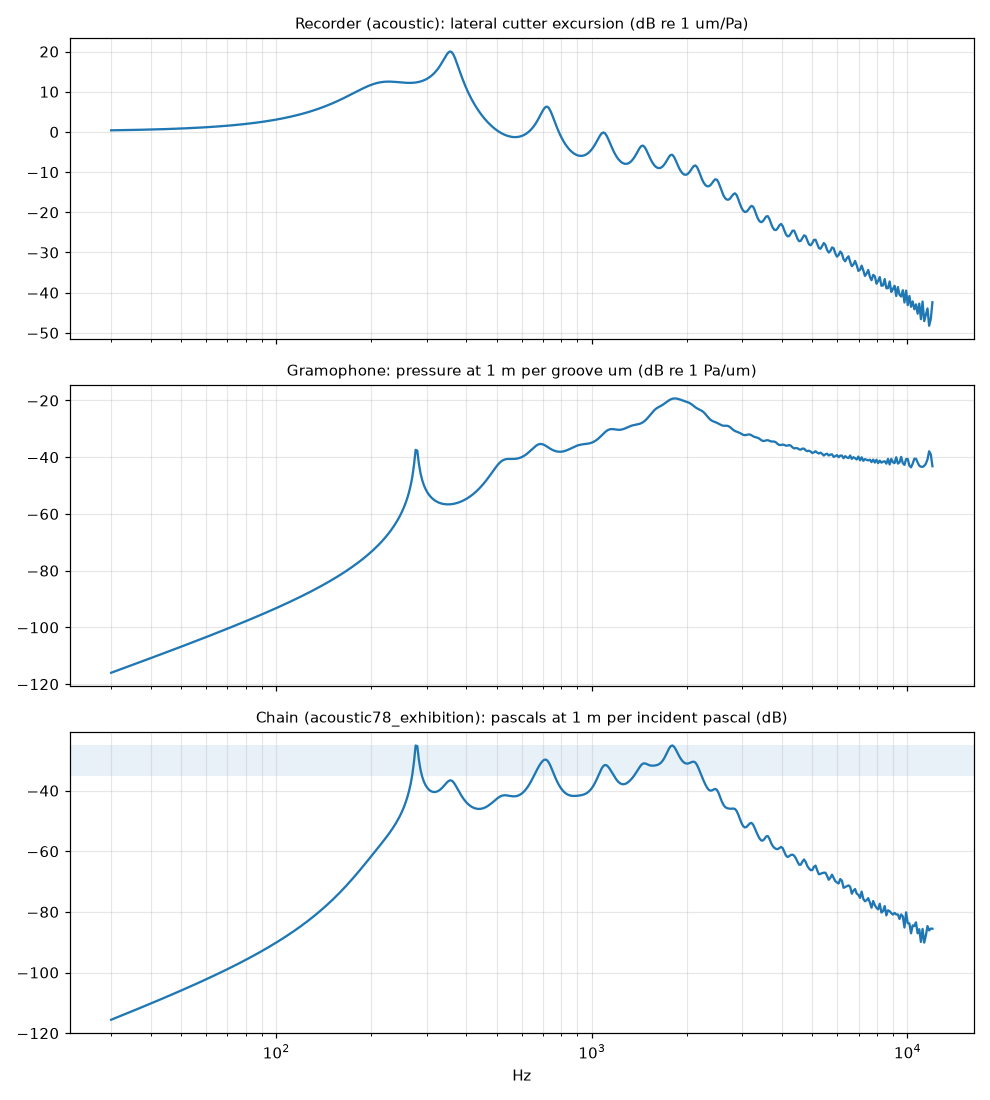

The table this chart was drawn from, first rows:
f_hz, recorder_db_um_per_pa, reproducer_db_pa_per_um, chain_db_pa_per_pa
3.000000000000000000e+01, 4.033800103963531281e-01, -1.159876901639907487e+02, -1.155843101535944015e+02
3.036237947064929088e+01, 4.095172752355658030e-01, -1.157748070001642162e+02, -1.153652897249286582e+02
3.072913623732351951e+01, 4.158051039378508618e-01, -1.155618184418981116e+02, -1.151460133379602837e+02
3.110032317476322916e+01, 4.222472250305701058e-01, -1.153487218850825826e+02, -1.149264746600520084e+02
3.147599379639967054e+01, 4.288474610793827635e-01, -1.151355146601498518e+02, -1.147066671990704521e+02
3.185620226206966166e+01, 4.356097311431832986e-01, -1.149221940304572627e+02, -1.144865842993140745e+02
3.224100338582385206e+01, 4.425380532969181435e-01, -1.147087571904674235e+02, -1.142662191371704949e+02
3.263045264382908073e+01, 4.496365472247190187e-01, -1.144952012639899266e+02, -1.140455647167652131e+02
3.302460618236633394e+01, 4.569094368849105359e-01, -1.142815233023711130e+02, -1.138246138654862136e+02
3.342352082592524454e+01, 4.643610532500155319e-01, -1.140677202825249736e+02, -1.136033592292749574e+02
3.382725408539639744e+01, 4.719958371231420258e-01, -1.138537891050635409e+02, -1.133817932679404095e+02
3.423586416636256757e+01, 4.798183420337138183e-01, -1.136397265922367126e+02, -1.131599082502030029e+02
3.464940997749015139e+01, 4.878332372146648721e-01, -1.134255294859260914e+02, -1.129376962487114326e+02
3.506795113902194316e+01, 4.960453106639211018e-01, -1.132111944454876777e+02, -1.127151491348237471e+02
3.549154799137241412e+01, 5.044594722924168329e-01, -1.129967180456077074e+02, -1.124922585733152971e+02
3.592026160382700084e+01, 5.130807571618432039e-01, -1.127820967740507569e+02, -1.122690160168889264e+02
3.635415378334629821e+01, 5.219143288146180781e-01, -1.125673270293655150e+02, -1.120454127005508838e+02
3.679328708347669874e+01, 5.309654826989946841e-01, -1.123524051185470398e+02, -1.118214396358480514e+02
3.723772481336862938e+01, 5.402396496921380020e-01, -1.121373272545665003e+02, -1.115970876048743605e+02
3.768753104690371458e+01, 5.497423997253876315e-01, -1.119220895538735050e+02, -1.113723471541481160e+02
3.814277063193225814e+01, 5.594794455132156008e-01, -1.117066880338323500e+02, -1.111472085883191312e+02
3.860350919962215954e+01, 5.694566463904982001e-01, -1.114911186101074492e+02, -1.109216619637169572e+02
3.906981317392096997e+01, 5.796800122612730810e-01, -1.112753770938712421e+02, -1.106956970816099641e+02
3.954174978113204730e+01, 5.901557076625922882e-01, -1.110594591890287290e+02, -1.104693034813661257e+02
4.001938705960649401e+01, 6.008900559466274771e-01, -1.108433604893897666e+02, -1.102424704334431169e+02
4.050279386955214278e+01, 6.118895435861182452e-01, -1.106270764755936398e+02, -1.100151869320075093e+02
4.099203990296100386e+01, 6.231608246057639411e-01, -1.104106025121237167e+02, -1.097874416875179406e+02
4.148719569365665905e+01, 6.347107251449739529e-01, -1.101939338441346763e+02, -1.095592231189897063e+02
4.198833262746302353e+01, 6.465462481552436413e-01, -1.099770655942265449e+02, -1.093305193460712985e+02
4.249552295249593215e+01, 6.586745782372389613e-01, -1.097599927590686519e+02, -1.091013181808314272e+02
4.300883978957894271e+01, 6.711030866222358338e-01, -1.095427102060054239e+02, -1.088716071193831851e+02
4.352835714278521095e+01, 6.838393363021115778e-01, -1.093252126694799529e+02, -1.086413733331778531e+02
4.405414991010640335e+01, 6.968910873135498729e-01, -1.091074947474087651e+02, -1.084106036600952194e+02
4.458629389425070855e+01, 7.102663021816207900e-01, -1.088895508973966741e+02, -1.081792845952150515e+02
4.512486581357111959e+01, 7.239731515268493789e-01, -1.086713754328879133e+02, -1.079474022813610645e+02
4.566994331312586297e+01, 7.380200198434230252e-01, -1.084529625191198647e+02, -1.077149424992764182e+02
4.622160497587234573e+01, 7.524155114520953980e-01, -1.082343061690901607e+02, -1.074818906576380755e+02
4.677993033399626199e+01, 7.671684566355416734e-01, -1.080154002392481516e+02, -1.072482317826126206e+02
4.734499988037774187e+01, 7.822879179609293354e-01, -1.077962384251089958e+02, -1.070139505071480670e+02
4.791689508019581467e+01, 7.977831967974178262e-01, -1.075768142567839760e+02, -1.067790310599865506e+02
4.849569838267311894e+01, 8.136638400337212751e-01, -1.073571210942977530e+02, -1.065434572542640268e+02
4.908149323296248667e+01, 8.299396470039434037e-01, -1.071371521227808614e+02, -1.063072124757769075e+02
4.967436408417707838e+01, 8.466206766285099272e-01, -1.069169003475345221e+02, -1.060702796709060323e+02
5.027439640956588818e+01, 8.637172547767300035e-01, -1.066963585888984767e+02, -1.058326413341217460e+02
5.088167671483626719e+01, 8.812399818597549395e-01, -1.064755194769638393e+02, -1.055942794951040895e+02
5.149629255062531996e+01, 8.991997406614582466e-01, -1.062543754461473213e+02, -1.053551757054858484e+02
5.211833252512187897e+01, 9.176077044147562534e-01, -1.060329187295299107e+02, -1.051153110251151332e+02
5.274788631684113227e+01, 9.364753451334385526e-01, -1.058111413530861142e+02, -1.048746660079526691e+02
5.338504468755333221e+01, 9.558144422066904289e-01, -1.055890351296554286e+02, -1.046332206874487269e+02
5.402989949536881653e+01, 9.756370912662406525e-01, -1.053665916527231303e+02, -1.043909545614569083e+02
5.468254370798102570e+01, 9.959557133356591319e-01, -1.051438022900605773e+02, -1.041478465767249162e+02
5.534307141606952740e+01, 1.016783064271109760e+00, -1.049206581770534683e+02, -1.039038751127823446e+02
5.601157784686493812e+01, 1.038132244504230028e+00, -1.046971502098446791e+02, -1.036590179653404533e+02
5.668815937787753256e+01, 1.060016709096075038e+00, -1.044732690383566194e+02, -1.034132523292605441e+02
5.737291355079216260e+01, 1.082450278115521414e+00, -1.042490050588136086e+02, -1.031665547806980783e+02
5.806593908553028882e+01, 1.105447147350508086e+00, -1.040243484063204704e+02, -1.029189012589699672e+02
5.876733589448257078e+01, 1.129021899364945458e+00, -1.037992889468675344e+02, -1.026702670475025769e+02
5.947720509691296797e+01, 1.153189514913193436e+00, -1.035738162694239008e+02, -1.024206267545107210e+02
6.019564903353693097e+01, 1.177965384722945430e+00, -1.033479196773043753e+02, -1.021699542925814086e+02
6.092277128127575736e+01, 1.203365321661023390e+00, -1.031215881796462241e+02, -1.019182228579852136e+02
... 440 more rows
